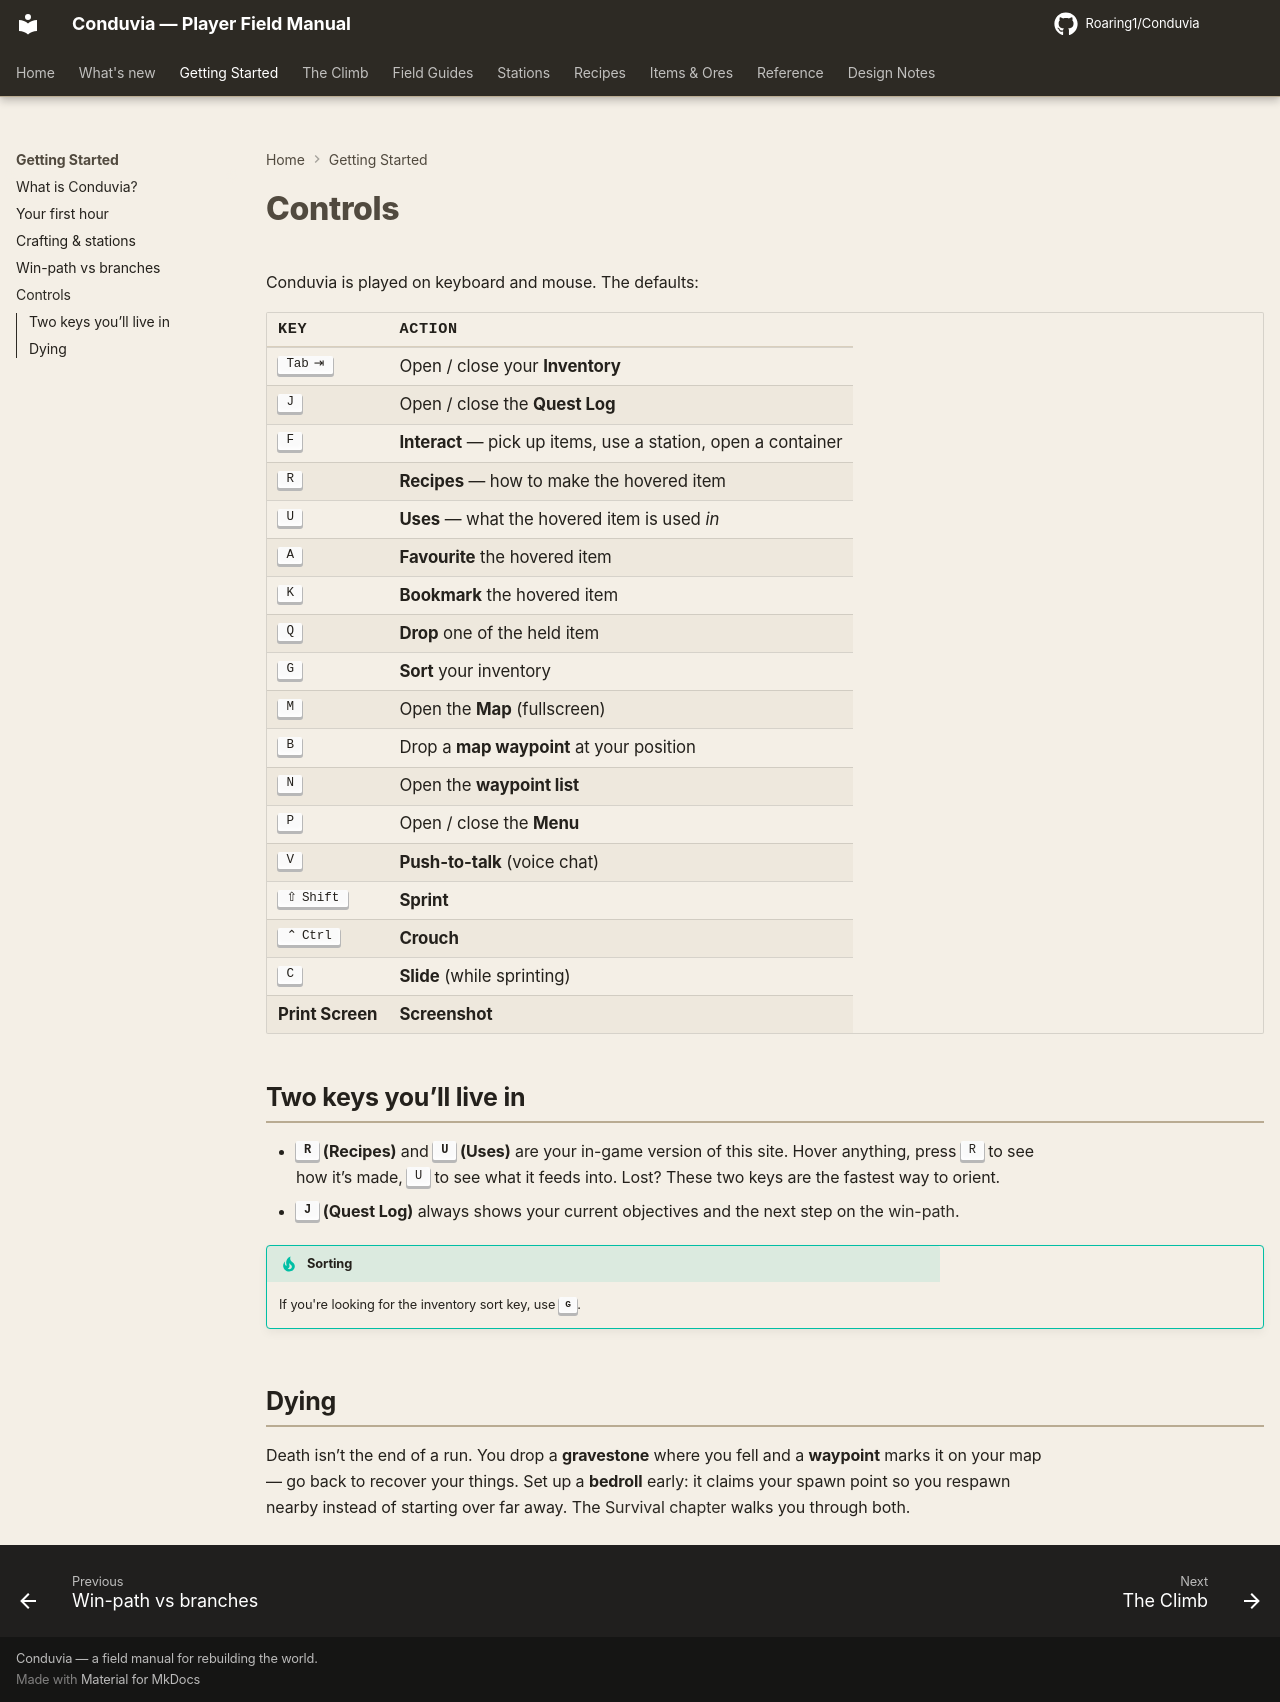

repository: Roaring1/Conduvia · page: getting-started/controls/index.html · generator: mkdocs

# Controls

Conduvia is played on keyboard and mouse. The defaults:

| Key | Action |
|---|---|
| ++tab++ | Open / close your **Inventory** |
| ++j++ | Open / close the **Quest Log** |
| ++f++ | **Interact** — pick up items, use a station, open a container |
| ++r++ | **Recipes** — how to make the hovered item |
| ++u++ | **Uses** — what the hovered item is used *in* |
| ++a++ | **Favourite** the hovered item |
| ++k++ | **Bookmark** the hovered item |
| ++q++ | **Drop** one of the held item |
| ++g++ | **Sort** your inventory |
| ++m++ | Open the **Map** (fullscreen) |
| ++b++ | Drop a **map waypoint** at your position |
| ++n++ | Open the **waypoint list** |
| ++p++ | Open / close the **Menu** |
| ++v++ | **Push-to-talk** (voice chat) |
| ++shift++ | **Sprint** |
| ++ctrl++ | **Crouch** |
| ++c++ | **Slide** (while sprinting) |
| **Print Screen** | **Screenshot** |

## Two keys you’ll live in

- **++r++ (Recipes)** and **++u++ (Uses)** are your in-game version of this site.
  Hover anything, press ++r++ to see how it’s made, ++u++ to see what it feeds
  into. Lost? These two keys are the fastest way to orient.
- **++j++ (Quest Log)** always shows your current objectives and the next
  step on the [win-path](win-path-vs-branches.md).

!!! note "Note on ++r++"
    ++r++ shows the **Recipes** for whatever you're hovering. Sorting your
    inventory is a separate key, ++g++ — they don't conflict.

## Dying

Death isn’t the end of a run. You drop a **gravestone** where you fell and a
**waypoint** marks it on your map — go back to recover your things. Set up a
**bedroll** early: it claims your spawn point so you respawn nearby instead of
starting over far away. The [Survival chapter](../climb/0-survival.md) walks you
through both.
